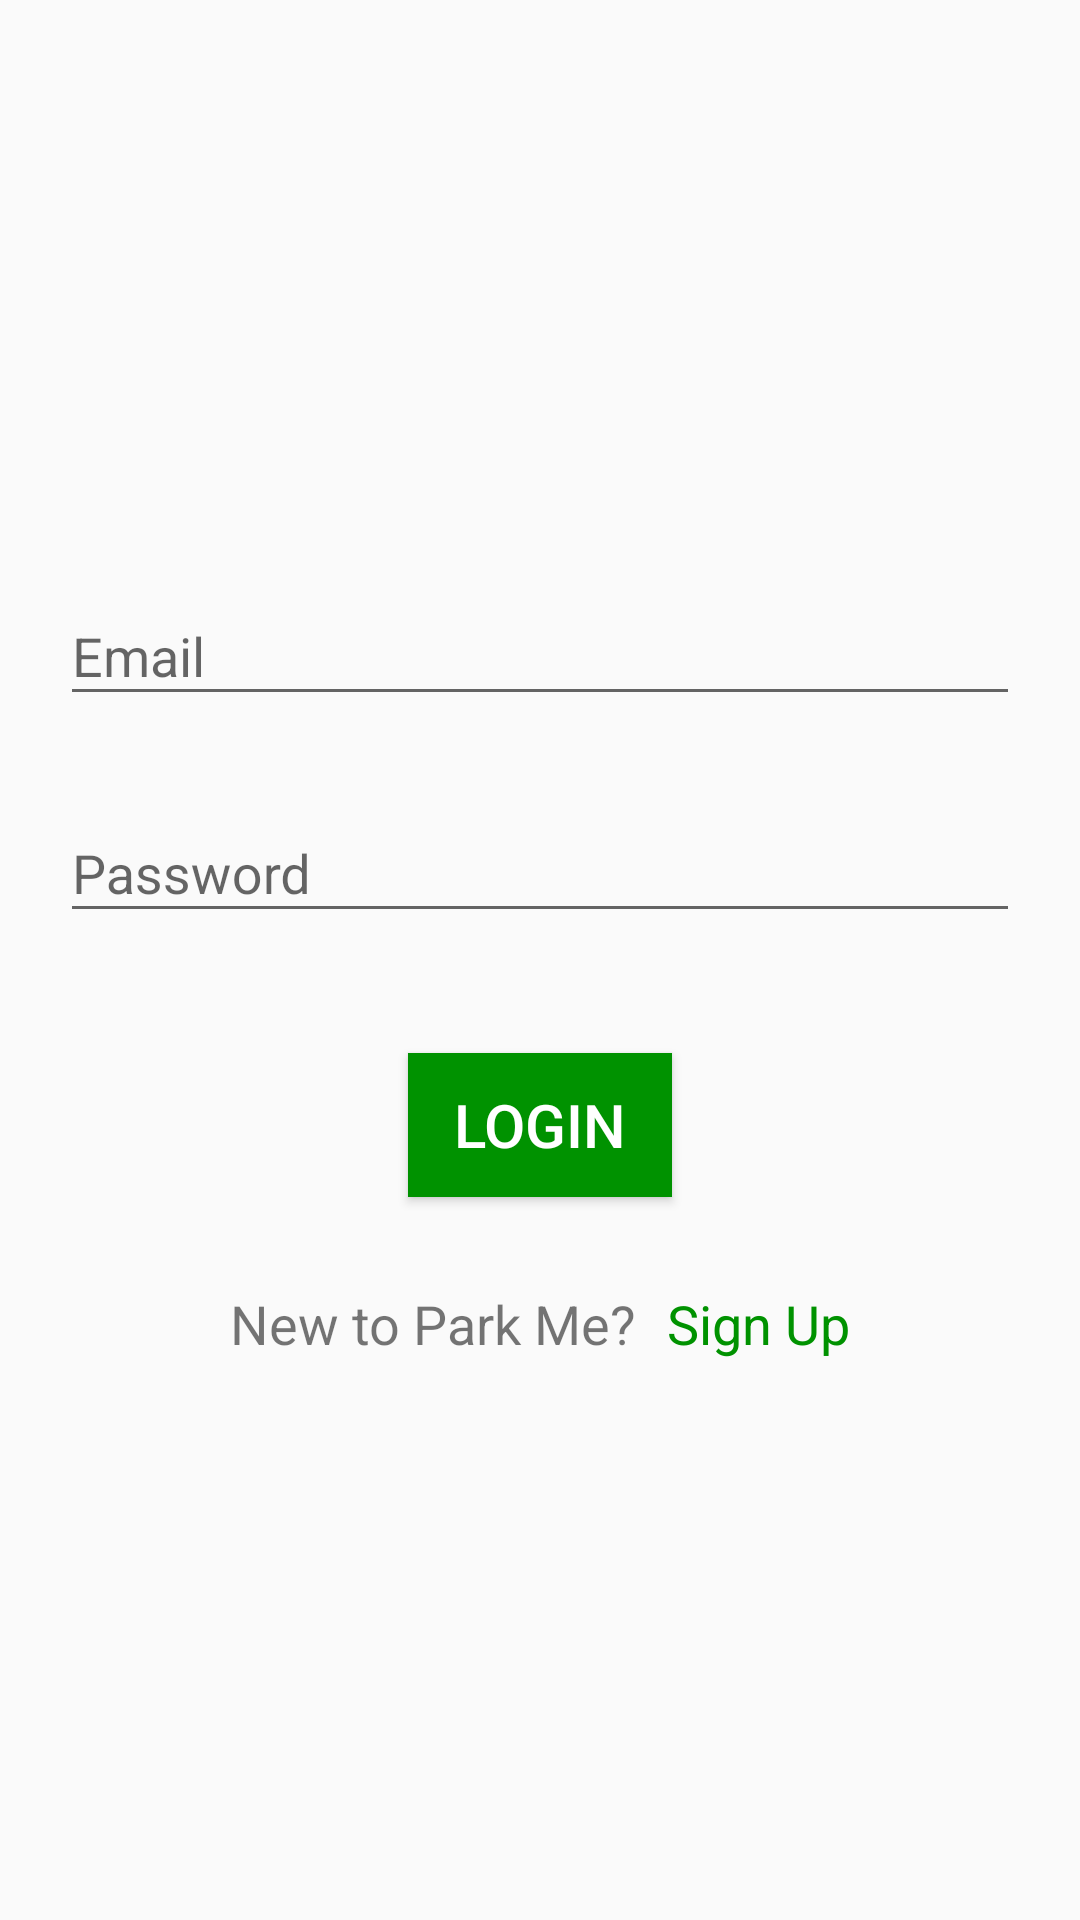

Produce the Android XML layout that renders to this screen, including the resource entries it uses.
<!-- AndroidManifest.xml: application theme AppTheme -->
<!-- res/layout/fragment_login.xml -->
<?xml version="1.0" encoding="utf-8"?>
<LinearLayout xmlns:android="http://schemas.android.com/apk/res/android"
    xmlns:tools="http://schemas.android.com/tools"
    android:layout_width="match_parent"
    android:layout_height="match_parent"
    tools:context=".views.fragments.LoginFragment"
    android:orientation="vertical"
    android:gravity="center"
    android:padding="20dp"
    android:id="@+id/layout_root">

    <com.google.android.material.textfield.TextInputLayout
        android:layout_width="match_parent"
        android:layout_height="wrap_content"
        android:hint="@string/email"
        android:layout_marginBottom="20dp">

        <com.google.android.material.textfield.TextInputEditText
            android:id="@+id/et_email"
            android:layout_width="match_parent"
            android:layout_height="wrap_content"
            android:inputType="textEmailAddress"/>

    </com.google.android.material.textfield.TextInputLayout>

    <com.google.android.material.textfield.TextInputLayout
        android:layout_width="match_parent"
        android:layout_height="wrap_content"
        android:hint="@string/password">

        <com.google.android.material.textfield.TextInputEditText
            android:id="@+id/et_password"
            android:layout_width="match_parent"
            android:layout_height="wrap_content"
            android:inputType="textPassword"/>

    </com.google.android.material.textfield.TextInputLayout>

    <Button
        android:id="@+id/btn_login"
        android:layout_width="wrap_content"
        android:layout_height="wrap_content"
        android:text="@string/login"
        android:textSize="20sp"
        android:background="@color/colorDarkGreen"
        android:textColor="#FFFFFF"
        android:gravity="center"
        android:layout_marginTop="40dp"/>

    <LinearLayout
        android:layout_width="match_parent"
        android:layout_height="wrap_content"
        android:orientation="horizontal"
        android:layout_marginTop="30dp"
        android:layout_gravity="center"
        android:gravity="center">

        <TextView
            android:layout_width="wrap_content"
            android:layout_height="wrap_content"
            android:text="@string/new_to_park_me"
            android:layout_marginRight="10dp"
            android:textSize="18sp"/>

        <TextView
            android:id="@+id/tv_sign_up"
            android:layout_width="wrap_content"
            android:layout_height="wrap_content"
            android:textColor="@color/colorDarkGreen"
            android:text="@string/sign_up"
            android:textSize="18sp"/>

    </LinearLayout>

</LinearLayout>
<!-- resources referenced by this layout -->
<resources>
  <color name="colorDarkGreen">#009200</color>
  <string name="email">Email</string>
  <string name="login">Login</string>
  <string name="new_to_park_me">New to Park Me?</string>
  <string name="password">Password</string>
  <string name="sign_up">Sign Up</string>
  <style name="AppTheme" parent="Theme.AppCompat.Light.DarkActionBar">
          
          <item name="colorPrimary">@color/colorLightGreen</item>
          <item name="colorPrimaryDark">@color/colorDarkGreen</item>
          <item name="colorAccent">@color/colorAccent</item>
  
      </style>
  <color name="colorLightGreen">#00b700</color>
  <color name="colorAccent">#D81B60</color>
</resources>
